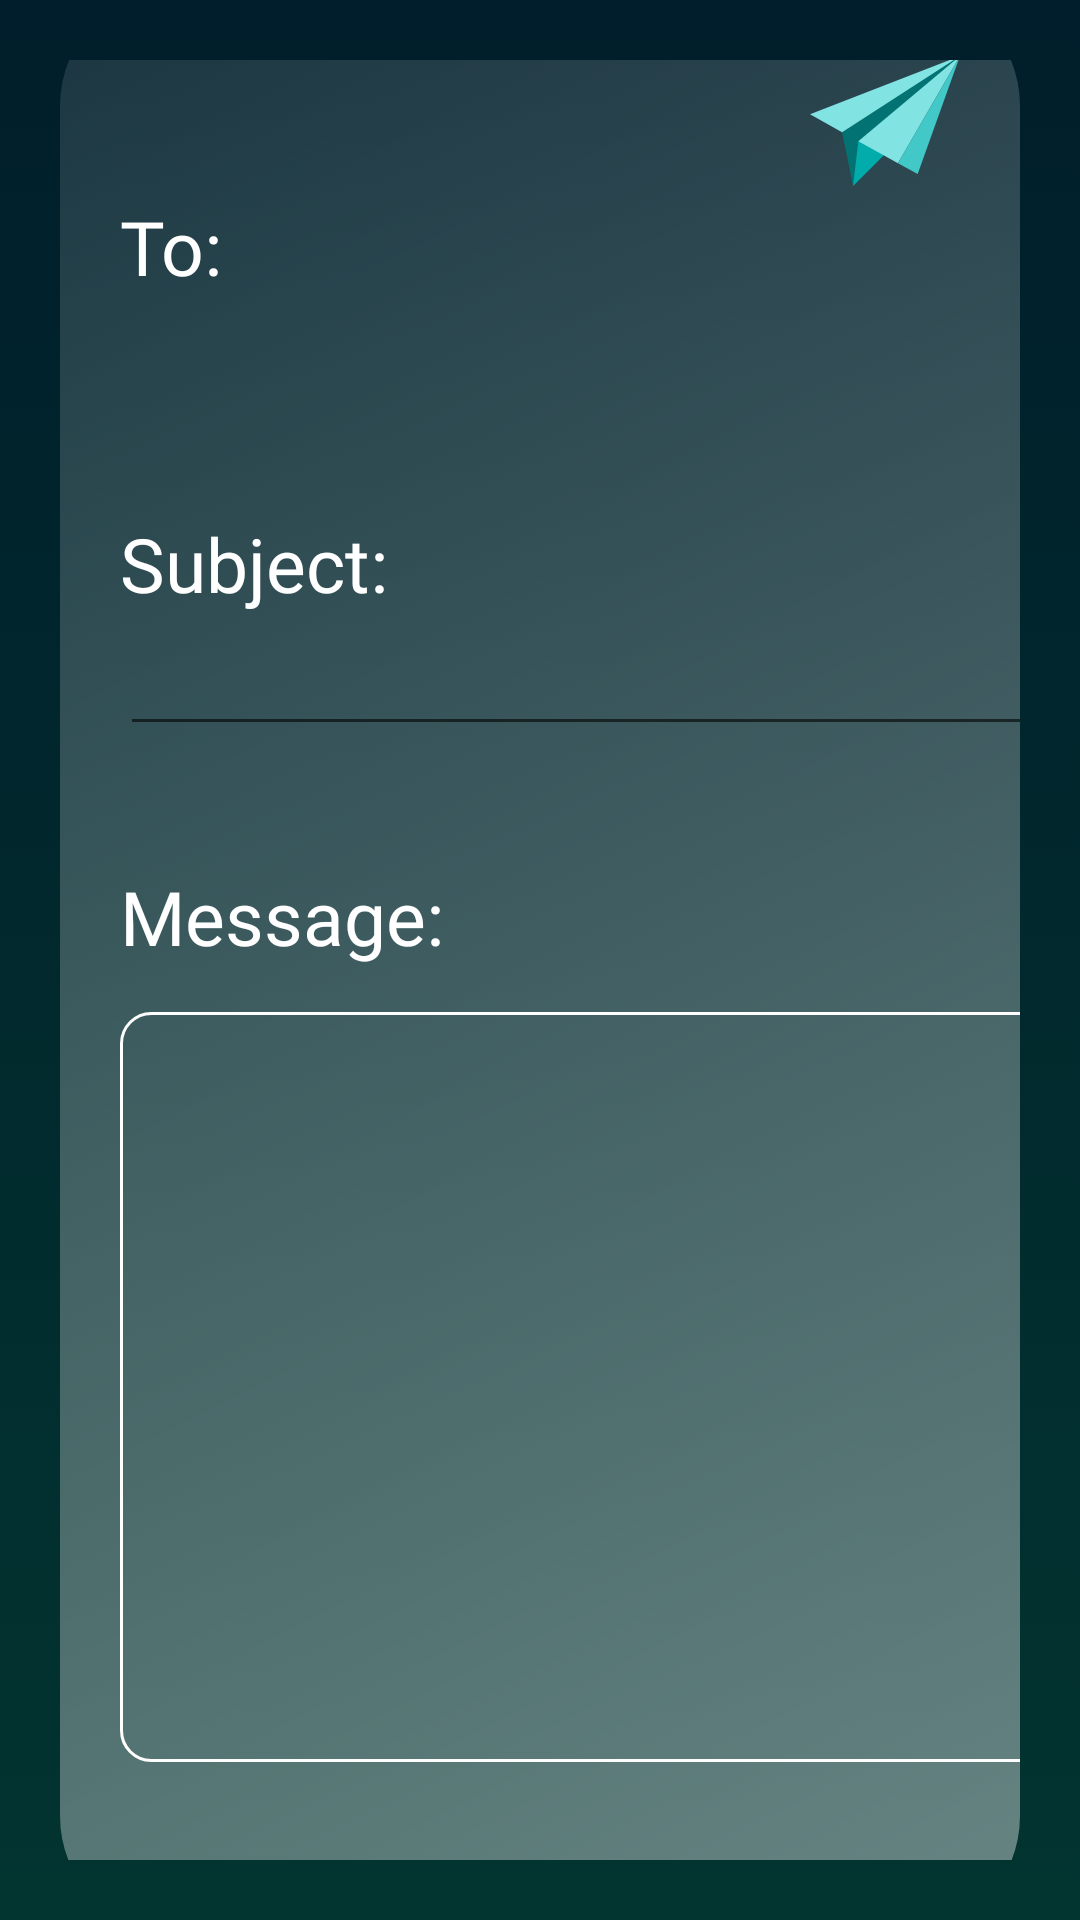

This screen was rendered from an Android layout file. Write that file and the resources it references.
<!-- AndroidManifest.xml: application theme Theme.Intermatch -->
<!-- res/layout/activity_send_email.xml -->
<?xml version="1.0" encoding="utf-8"?>
<androidx.constraintlayout.widget.ConstraintLayout xmlns:android="http://schemas.android.com/apk/res/android"
    xmlns:app="http://schemas.android.com/apk/res-auto"
    xmlns:tools="http://schemas.android.com/tools"
    android:layout_width="match_parent"
    android:layout_height="match_parent"
    android:background="@drawable/layout_deisgn"

    android:padding="20dp"
    tools:context=".SendEmailActivity">

    <LinearLayout
        android:layout_width="match_parent"
        android:layout_height="650dp"

        android:orientation="vertical"
        android:background="@drawable/mail_bg"
        app:layout_constraintBottom_toBottomOf="parent"
        app:layout_constraintEnd_toEndOf="parent"
        app:layout_constraintStart_toStartOf="parent"
        app:layout_constraintTop_toTopOf="parent" >

        <ImageView
            android:id="@+id/send_btn"
            android:layout_gravity="right"
            android:layout_width="wrap_content"
            android:layout_marginEnd="20dp"
            android:layout_marginTop="20dp"
            android:layout_height="wrap_content"
            app:srcCompat="@drawable/send_svgrepo_com" />

        <TextView
            android:layout_width="wrap_content"
            android:layout_height="wrap_content"
            android:fontFamily="@font/lato_bold"
            android:text="To:"
            android:textColor="@color/white"
            android:textSize="25sp"
            android:layout_marginTop="0dp"
            android:layout_marginLeft="20dp"
            tools:layout_editor_absoluteX="26dp"
            tools:layout_editor_absoluteY="16dp" />

        <TextView
            android:id="@+id/edittext_email"
            android:layout_width="wrap_content"
            android:layout_height="wrap_content"
            android:fontFamily="@font/lato_bold"
            android:layout_marginLeft="20dp"
            android:layout_marginRight="18dp"
            android:layout_marginTop="5dp"

            android:textColor="@color/white"
            android:textSize="20sp"
            tools:layout_editor_absoluteX="26dp"
            tools:layout_editor_absoluteY="62dp" />

       <TextView
           android:layout_width="wrap_content"
           android:layout_height="wrap_content"
           android:text="Subject:"
           android:textColor="@color/white"
           android:layout_marginLeft="20dp"
           android:textSize="25sp"
           android:fontFamily="@font/lato_bold"
           android:layout_marginTop="40dp"/>
        <EditText
            android:id="@+id/edittext_subject"
            android:layout_width="340dp"
            android:layout_height="wrap_content"
            android:textSize="20sp"
            android:textColor="@color/white"
            android:fontFamily="@font/lato_bold"
            android:text=""
            android:maxLines="10"
            android:layout_marginLeft="20dp"
            />

        <TextView
            android:layout_width="wrap_content"
            android:layout_height="wrap_content"
            android:layout_marginLeft="20dp"
            android:textSize="25sp"
            android:textColor="@color/white"
            android:text="Message:"
            android:layout_marginTop="40dp"
            android:fontFamily="@font/lato_bold"/>

        <EditText
            android:id="@+id/edittext_msg"
            android:layout_width="320dp"
            android:layout_height="wrap_content"
            android:layout_marginLeft="20dp"

            android:scrollbars="vertical"
            android:textColor="@color/white"
            android:lines="10"

            android:gravity="start"
            android:textSize="20sp"
            android:padding="5dp"
            android:background="@drawable/custom_msg_bg"
            android:fontFamily="@font/lato_bold"

            android:layout_marginTop="15dp"/>
    </LinearLayout>
</androidx.constraintlayout.widget.ConstraintLayout>
<!-- resources referenced by this layout -->
<resources>
  <!-- drawable custom_msg_bg (drawable) -->
  <?xml version="1.0" encoding="utf-8"?>
  <selector xmlns:android="http://schemas.android.com/apk/res/android">
      <item>
          <shape android:shape="rectangle">
              <corners android:radius="10dp"/>
                  <stroke android:color="@color/white" android:width="1dp"/>
          </shape>
      </item>
  </selector>
  <!-- drawable layout_deisgn (drawable) -->
  <?xml version="1.0" encoding="utf-8"?>
  <selector xmlns:android="http://schemas.android.com/apk/res/android">
      <item android:state_enabled="true">
          <shape>
              <gradient
                  android:type="linear"
                  android:angle="90"
                  android:startColor="#023430"
                  android:endColor="#001E2B"/>
          </shape>
      </item>
  </selector>
  <!-- drawable mail_bg (drawable) -->
  <?xml version="1.0" encoding="utf-8"?>
  <selector xmlns:android="http://schemas.android.com/apk/res/android">
      <item>
          <shape android:shape="rectangle">
              <gradient android:startColor="#66FFFFFF" android:endColor="#1AFFFFFF" android:angle="135"/>
              <corners android:radius="40dp"/>
  
          </shape>
      </item>
  </selector>
  <!-- drawable send_svgrepo_com (drawable) -->
  <vector xmlns:android="http://schemas.android.com/apk/res/android"
      android:width="50dp"
      android:height="50dp"
      android:viewportWidth="50"
      android:viewportHeight="50">
    <path
        android:pathData="M9.52,23.02L14.363,46.703L50,3.297ZM9.52,23.02"
        android:fillColor="#027372"
        android:fillType="nonZero"
        android:strokeColor="#00000000"/>
    <path
        android:pathData="M24.594,36.449L14.363,46.703L16.105,31.789L22.633,31.969ZM24.594,36.449"
        android:fillColor="#02ACAB"
        android:fillType="nonZero"
        android:strokeColor="#00000000"/>
    <path
        android:pathData="M50,3.297L10.691,28.738L0,22.715ZM50,3.297"
        android:fillColor="#81E3E2"
        android:fillType="nonZero"
        android:strokeColor="#00000000"/>
    <path
        android:pathData="M50,3.297L49.949,3.441L29.32,39.043L16.105,31.789ZM50,3.297"
        android:fillColor="#81E3E2"
        android:fillType="nonZero"
        android:strokeColor="#00000000"/>
    <path
        android:pathData="M29.32,39.043L49.949,3.441L35.891,42.648ZM29.32,39.043"
        android:fillColor="#42C8C6"
        android:fillType="nonZero"
        android:strokeColor="#00000000"/>
  </vector>
  <style name="Theme.Intermatch" parent="Base.Theme.AppCompat.Light.DarkActionBar">
          
          <item name="colorPrimary">@color/purple_500</item>
          <item name="colorPrimaryVariant">@color/purple_700</item>
          <item name="colorOnPrimary">@color/white</item>
          
          <item name="colorSecondary">@color/teal_200</item>
          <item name="colorSecondaryVariant">@color/teal_700</item>
          <item name="colorOnSecondary">@color/black</item>
          
          <item name="android:statusBarColor">#001E2B</item>
          
      </style>
  <!-- not gathered from this repository: default colours our renderer supplied (Android Studio template values) -->
  <color name="purple_500">#FF6200EE</color>
  <color name="purple_700">#FF3700B3</color>
  <color name="teal_200">#FF03DAC5</color>
  <color name="teal_700">#FF018786</color>
  <color name="black">#FF000000</color>
  <color name="white">#FFFFFFFF</color>
</resources>
